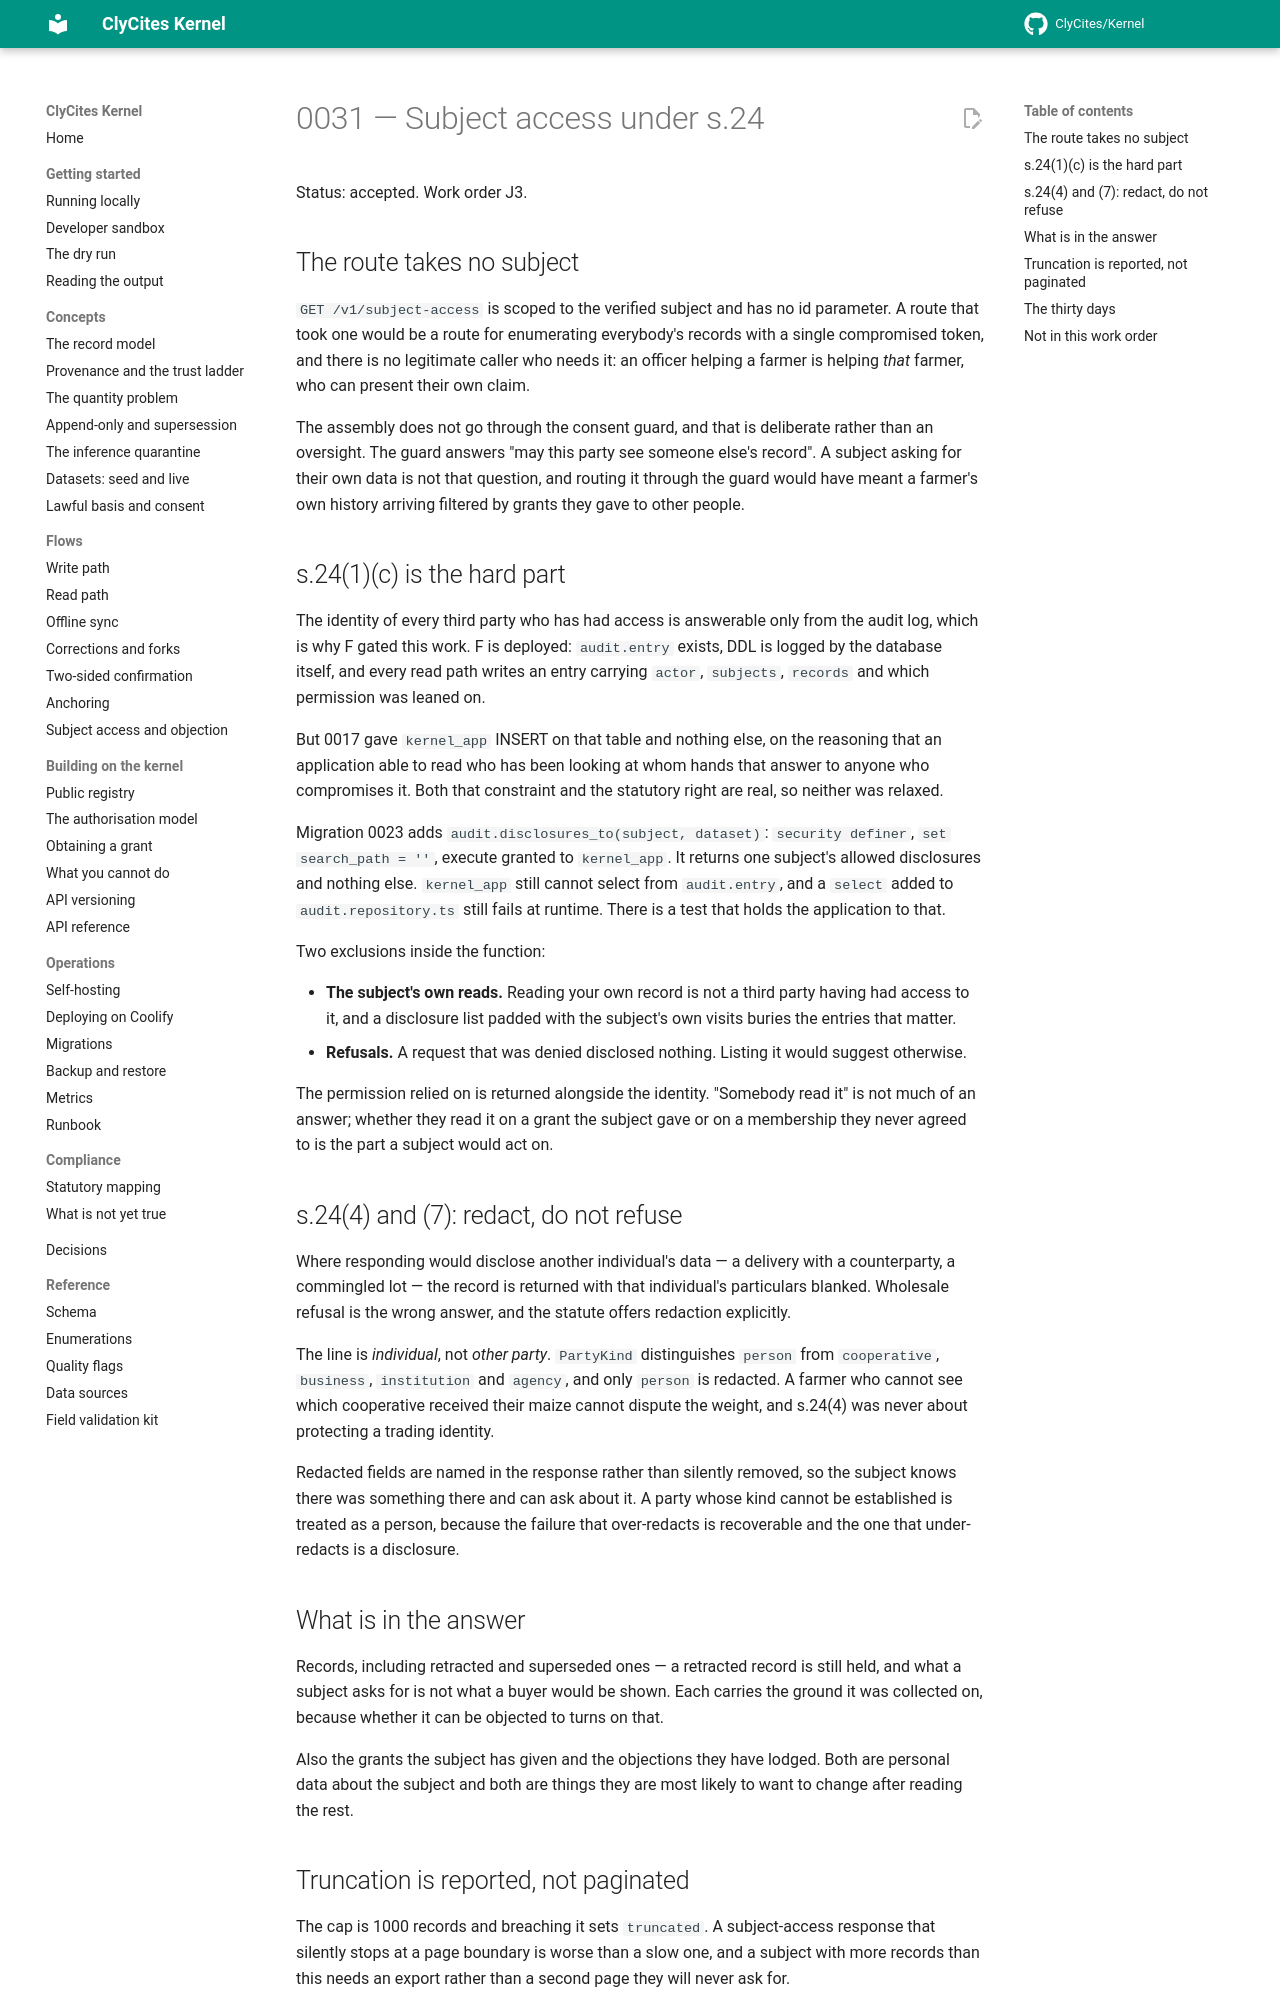

repository: ClyCites/Kernel · page: dev/decisions/0031-subject-access/index.html · generator: mkdocs

# 0031 — Subject access under s.24

Status: accepted. Work order J3.

## The route takes no subject

`GET /v1/subject-access` is scoped to the verified subject and has no id
parameter. A route that took one would be a route for enumerating everybody's
records with a single compromised token, and there is no legitimate caller who
needs it: an officer helping a farmer is helping *that* farmer, who can present
their own claim.

The assembly does not go through the consent guard, and that is deliberate
rather than an oversight. The guard answers "may this party see someone else's
record". A subject asking for their own data is not that question, and routing
it through the guard would have meant a farmer's own history arriving filtered
by grants they gave to other people.

## s.24(1)(c) is the hard part

The identity of every third party who has had access is answerable only from
the audit log, which is why F gated this work. F is deployed: `audit.entry`
exists, DDL is logged by the database itself, and every read path writes an
entry carrying `actor`, `subjects`, `records` and which permission was leaned
on.

But 0017 gave `kernel_app` INSERT on that table and nothing else, on the
reasoning that an application able to read who has been looking at whom hands
that answer to anyone who compromises it. Both that constraint and the
statutory right are real, so neither was relaxed.

Migration 0023 adds `audit.disclosures_to(subject, dataset)`: `security
definer`, `set search_path = ''`, execute granted to `kernel_app`. It returns
one subject's allowed disclosures and nothing else. `kernel_app` still cannot
select from `audit.entry`, and a `select` added to `audit.repository.ts` still
fails at runtime. There is a test that holds the application to that.

Two exclusions inside the function:

- **The subject's own reads.** Reading your own record is not a third party
  having had access to it, and a disclosure list padded with the subject's own
  visits buries the entries that matter.
- **Refusals.** A request that was denied disclosed nothing. Listing it would
  suggest otherwise.

The permission relied on is returned alongside the identity. "Somebody read it"
is not much of an answer; whether they read it on a grant the subject gave or
on a membership they never agreed to is the part a subject would act on.

## s.24(4) and (7): redact, do not refuse

Where responding would disclose another individual's data — a delivery with a
counterparty, a commingled lot — the record is returned with that individual's
particulars blanked. Wholesale refusal is the wrong answer, and the statute
offers redaction explicitly.

The line is *individual*, not *other party*. `PartyKind` distinguishes `person`
from `cooperative`, `business`, `institution` and `agency`, and only `person`
is redacted. A farmer who cannot see which cooperative received their maize
cannot dispute the weight, and s.24(4) was never about protecting a trading
identity.

Redacted fields are named in the response rather than silently removed, so the
subject knows there was something there and can ask about it. A party whose
kind cannot be established is treated as a person, because the failure that
over-redacts is recoverable and the one that under-redacts is a disclosure.

## What is in the answer

Records, including retracted and superseded ones — a retracted record is still
held, and what a subject asks for is not what a buyer would be shown. Each
carries the ground it was collected on, because whether it can be objected to
turns on that.

Also the grants the subject has given and the objections they have lodged. Both
are personal data about the subject and both are things they are most likely to
want to change after reading the rest.
